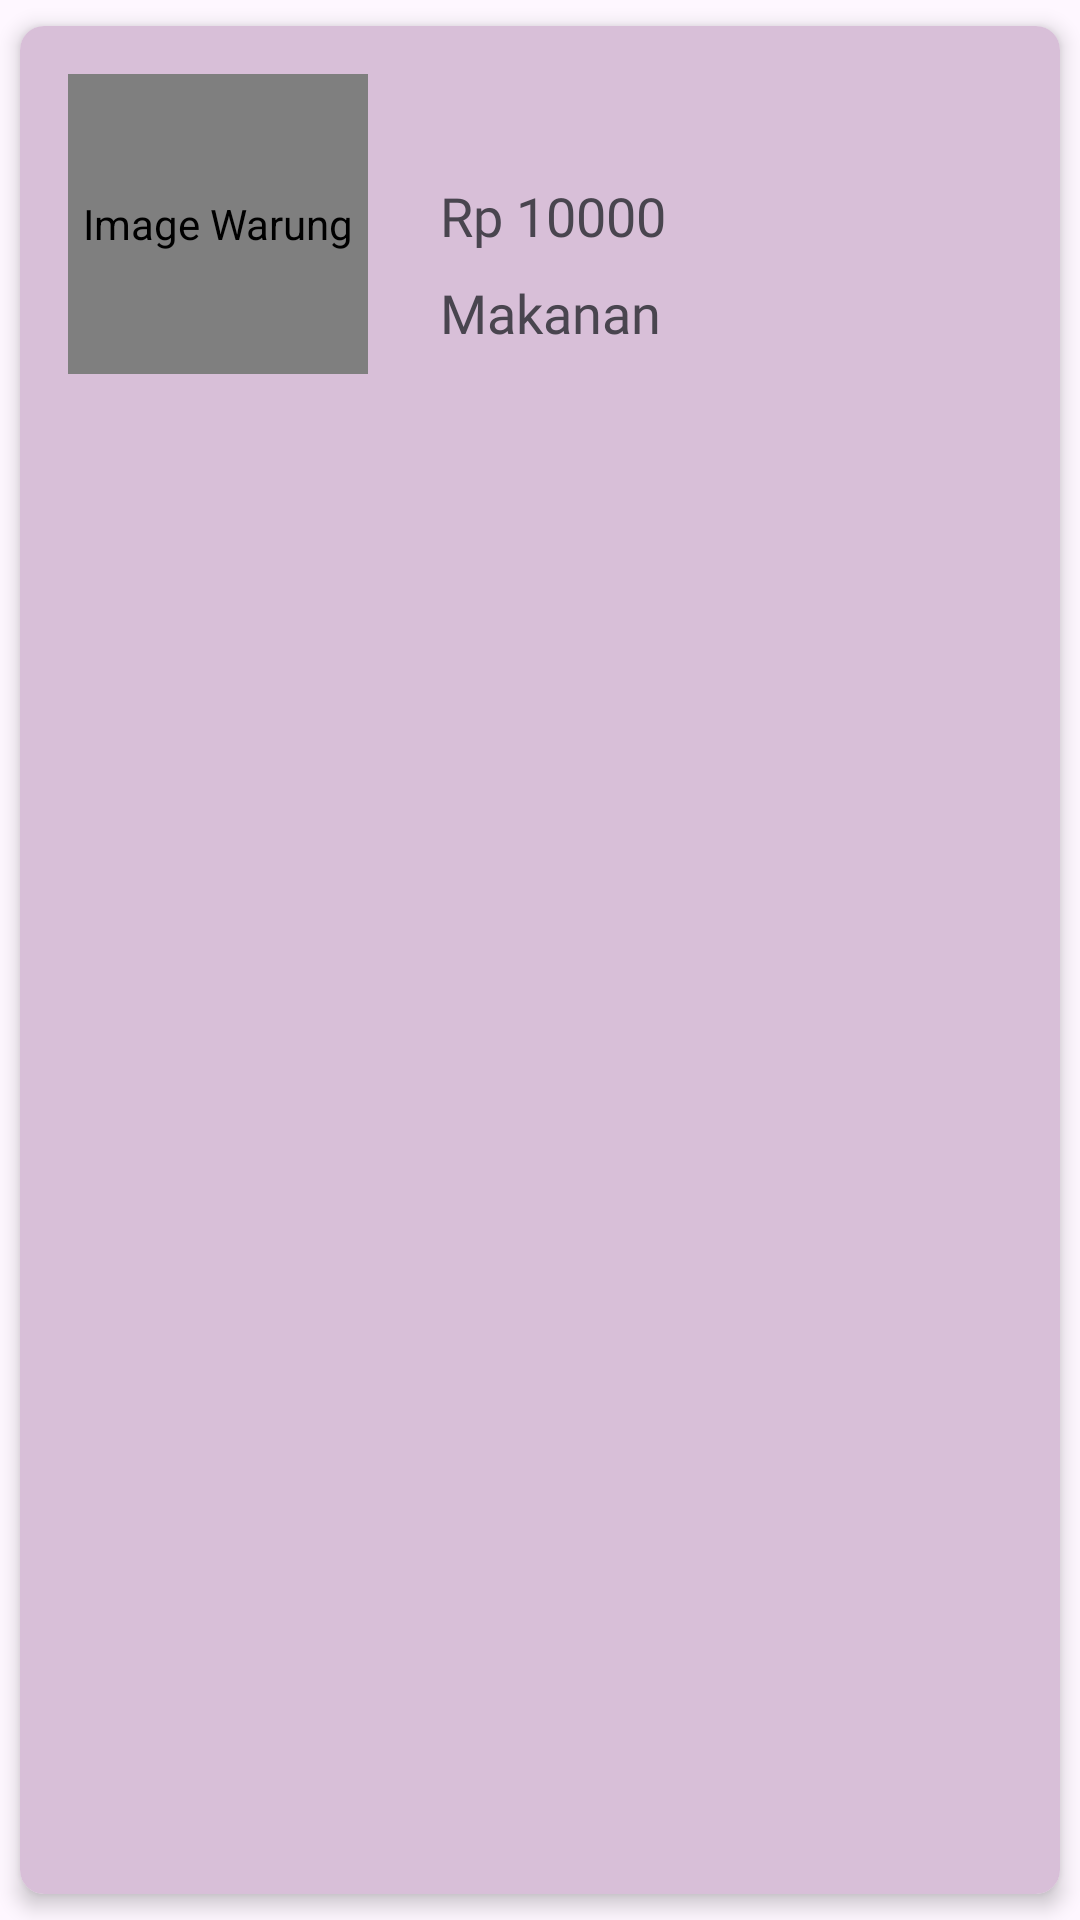

The Android layout XML behind this screen, and the referenced resources:
<!-- AndroidManifest.xml: application theme Theme.ProjectPBP -->
<!-- res/layout/menu_item.xml -->
<?xml version="1.0" encoding="utf-8"?>
<androidx.cardview.widget.CardView
    xmlns:android="http://schemas.android.com/apk/res/android"
    xmlns:app="http://schemas.android.com/apk/res-auto"
    xmlns:tools="http://schemas.android.com/tools"
    android:layout_width="match_parent"
    android:layout_height="wrap_content"
    android:layout_margin="8dp"
    app:cardCornerRadius="8dp"
    app:cardElevation="4dp"
    app:cardUseCompatPadding="true">

    <androidx.constraintlayout.widget.ConstraintLayout
        android:layout_width="match_parent"
        android:layout_height="match_parent"
        android:padding="16dp"
        android:background="#D8BFD8"
        tools:ignore="ExtraText">

        <de.hdodenhof.circleimageview.CircleImageView
            android:id="@+id/imageMenu"
            android:layout_width="100dp"
            android:layout_height="100dp"
            android:contentDescription="Image Warung"
            android:scaleType="centerCrop"
            app:layout_constraintBottom_toBottomOf="parent"
            app:layout_constraintStart_toStartOf="parent"
            app:layout_constraintTop_toTopOf="@+id/namaMenu"
            tools:src="@drawable/login_food" />

        <TextView
            android:id="@+id/namaMenu"
            android:layout_width="0dp"
            android:layout_height="wrap_content"
            android:layout_marginStart="24dp"
            android:textSize="20sp"
            android:textStyle="bold"
            android:fontFamily="@font/playfairdisplay_medium"
            app:layout_constraintStart_toEndOf="@+id/imageMenu"
            app:layout_constraintTop_toTopOf="@+id/imageMenu"
            tools:text="Nasi Goreng" />


        <TextView
            android:id="@+id/hargaMenu"
            android:layout_width="wrap_content"
            android:layout_height="wrap_content"
            android:text="Rp 10000"
            android:layout_marginStart="24dp"
            android:textSize="18sp"
            android:layout_marginTop="8dp"
            android:fontFamily="@font/playfairdisplay_medium"
            app:layout_constraintStart_toEndOf="@+id/imageMenu"
            app:layout_constraintTop_toBottomOf="@+id/namaMenu" />

        <TextView
            android:id="@+id/kategoriMenu"
            android:layout_width="wrap_content"
            android:layout_height="wrap_content"
            android:text="Makanan"
            android:fontFamily="@font/playfairdisplay_medium"
            android:layout_marginStart="24dp"
            android:textSize="18sp"
            android:layout_marginTop="8dp"
            app:layout_constraintStart_toEndOf="@+id/imageMenu"
            app:layout_constraintTop_toBottomOf="@+id/hargaMenu" />

        <ImageView
            android:id="@+id/edit"
            android:layout_width="wrap_content"
            android:layout_height="wrap_content"
            android:layout_marginStart="36dp"
            android:src="@drawable/baseline_edit_24"
            android:textSize="18sp"
            android:textStyle="bold"
            app:layout_constraintStart_toEndOf="@+id/kategoriMenu"
            app:layout_constraintTop_toBottomOf="@+id/kategoriMenu" />

        <ImageView
            android:id="@+id/hapus"
            android:layout_width="wrap_content"
            android:layout_height="wrap_content"
            android:layout_marginStart="18dp"
            android:src="@drawable/baseline_delete_24"
            android:textSize="18sp"
            android:textStyle="bold"
            app:layout_constraintStart_toEndOf="@+id/edit"
            app:layout_constraintTop_toTopOf="@+id/edit" />

        \
    </androidx.constraintlayout.widget.ConstraintLayout>

</androidx.cardview.widget.CardView>
<!-- resources referenced by this layout -->
<resources>
  <style name="Theme.ProjectPBP" parent="Base.Theme.ProjectPBP" />
  <style name="Base.Theme.ProjectPBP" parent="Theme.Material3.DayNight.NoActionBar">
          
          
      </style>
</resources>
